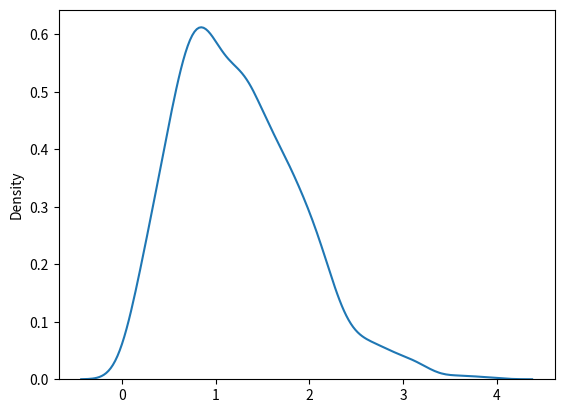

Reproduce this figure in Python.
from numpy import random
import matplotlib.pyplot as plt
import seaborn as sns

"""
scale - (standard deviation) decides how flat the distribution will be default 1.0).
size - The shape of the returned array.
"""

x = random.rayleigh(scale=2, size=(2, 3))
print(x)

# ---------------------------------------------------------------------------- #

sns.distplot(random.rayleigh(size=1000), hist=False)
plt.show()
